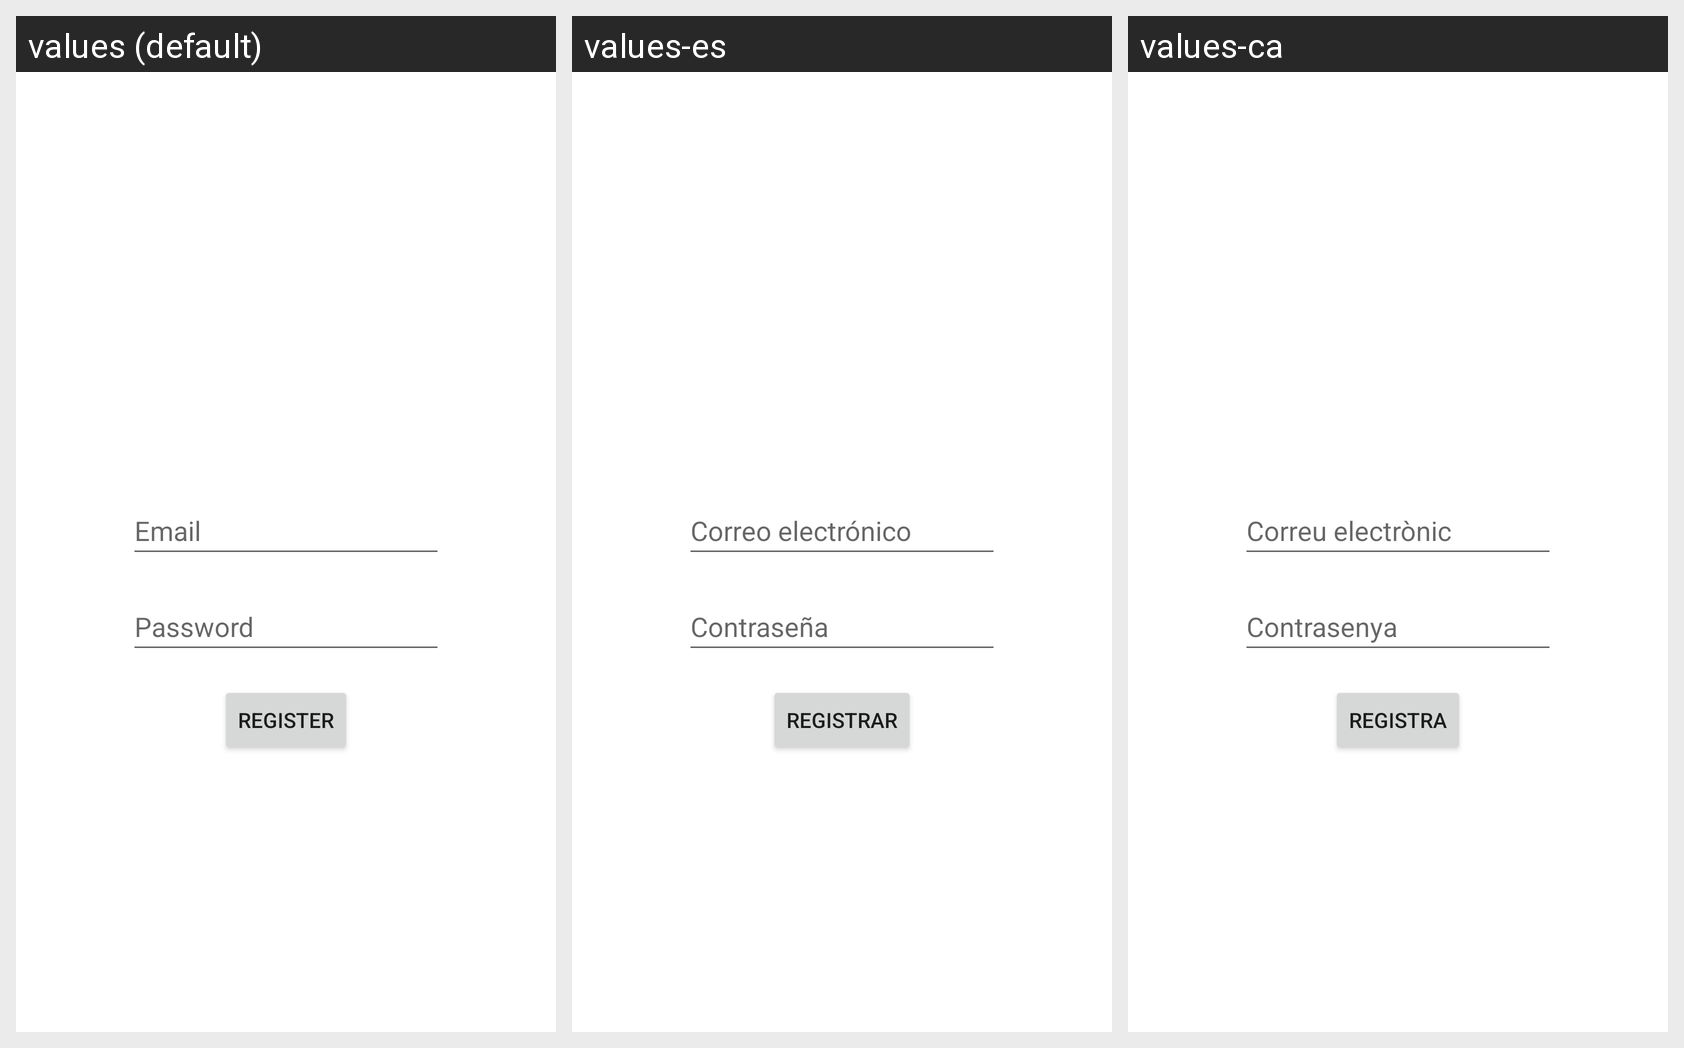

Here is an Android app screen in its default locale and in the app's own translations. Write out the translated-string differences for the strings that appear on this screen.
Android screen res/layout/activity_register.xml rendered under 3 locales, left to right: values (default), values-es, values-ca. Device: Nexus 5 (rendered at 1080×1920; each locale shown at half size, 540×960, under a caption strip naming it); theme Theme.Admin_JustEat.
Strings drawn on this screen, with the default value and each locale's value (text and hints the layout hard-codes appear in the picture but are not listed):

login_username
  values: Email
  values-es: Correo electrónico
  values-ca: Correu electrònic

login_pass
  values: Password
  values-es: Contraseña
  values-ca: Contrasenya

login_register
  values: Register
  values-es: Registrar
  values-ca: Registra
